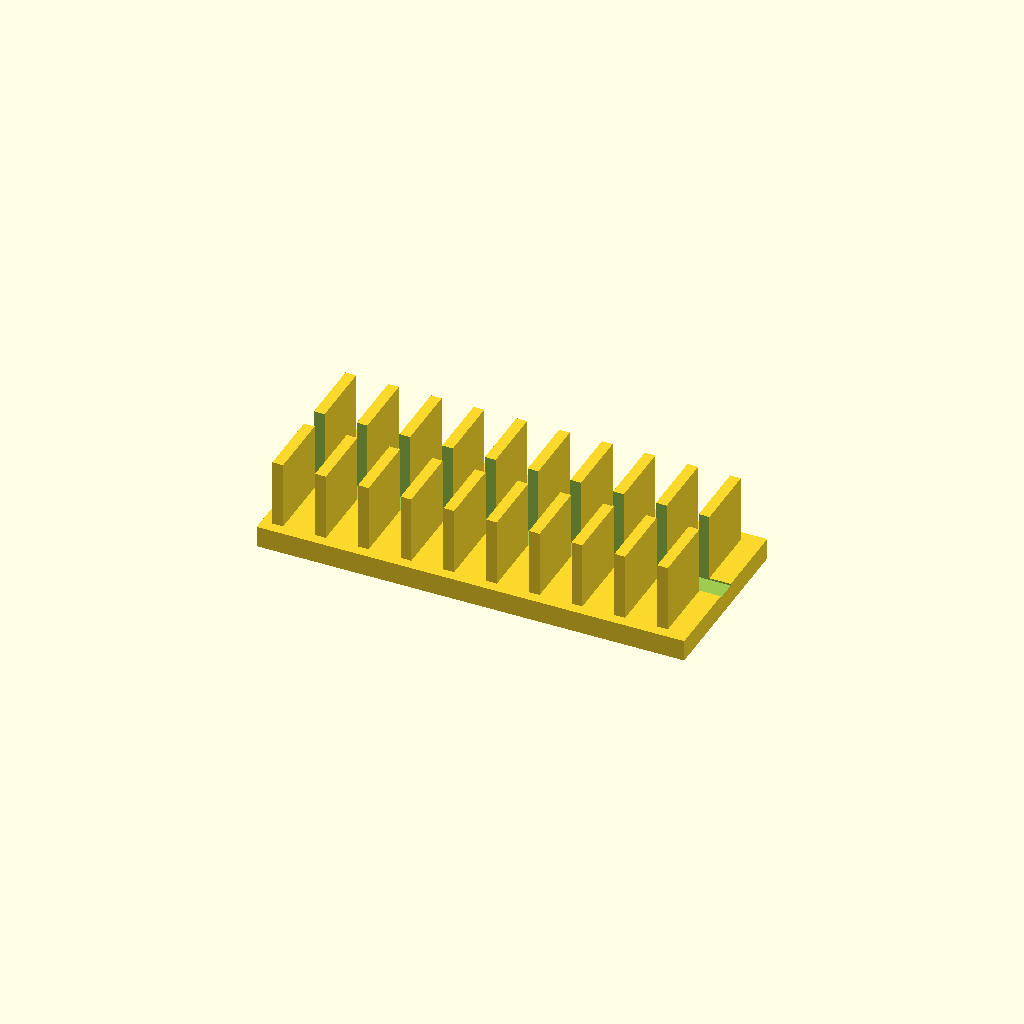
Cell 1: the model at its default parameters.
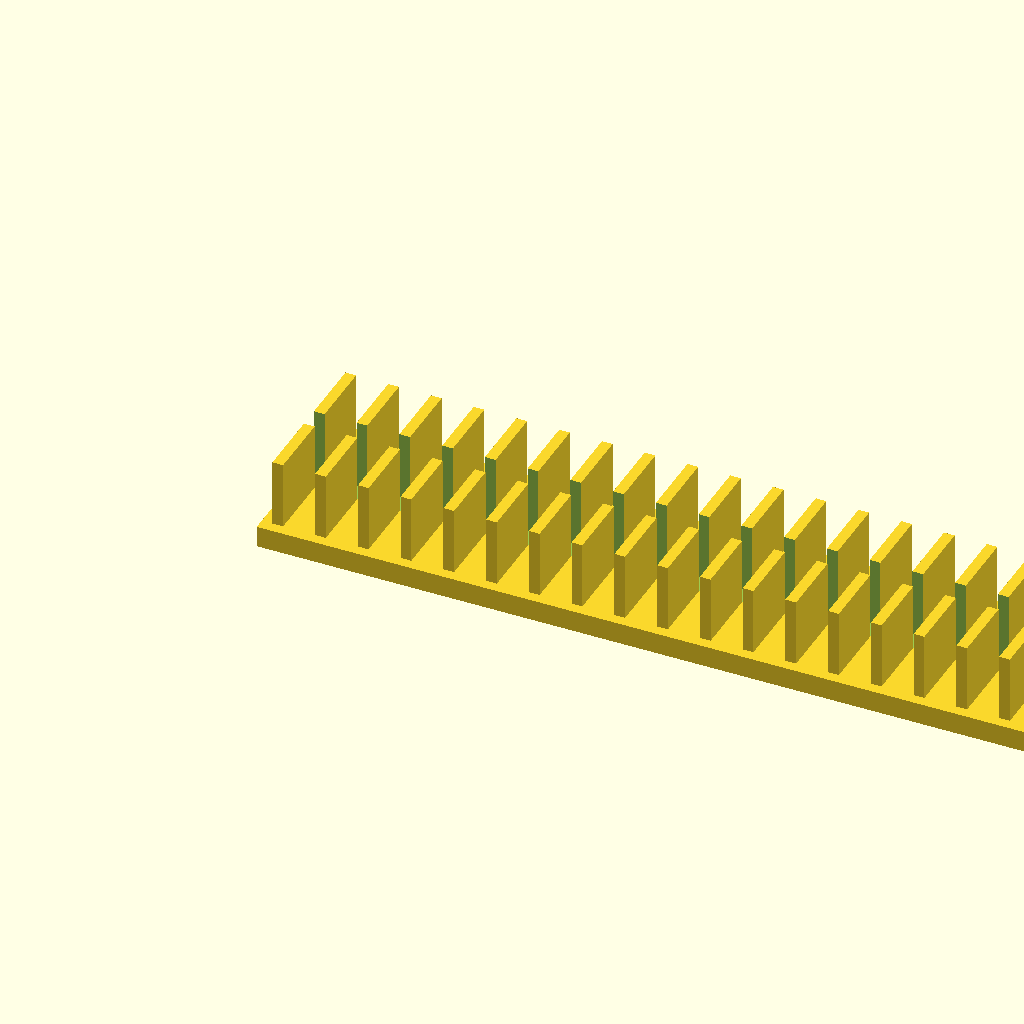
Cell 2: base_l = 240 (everything else at default).
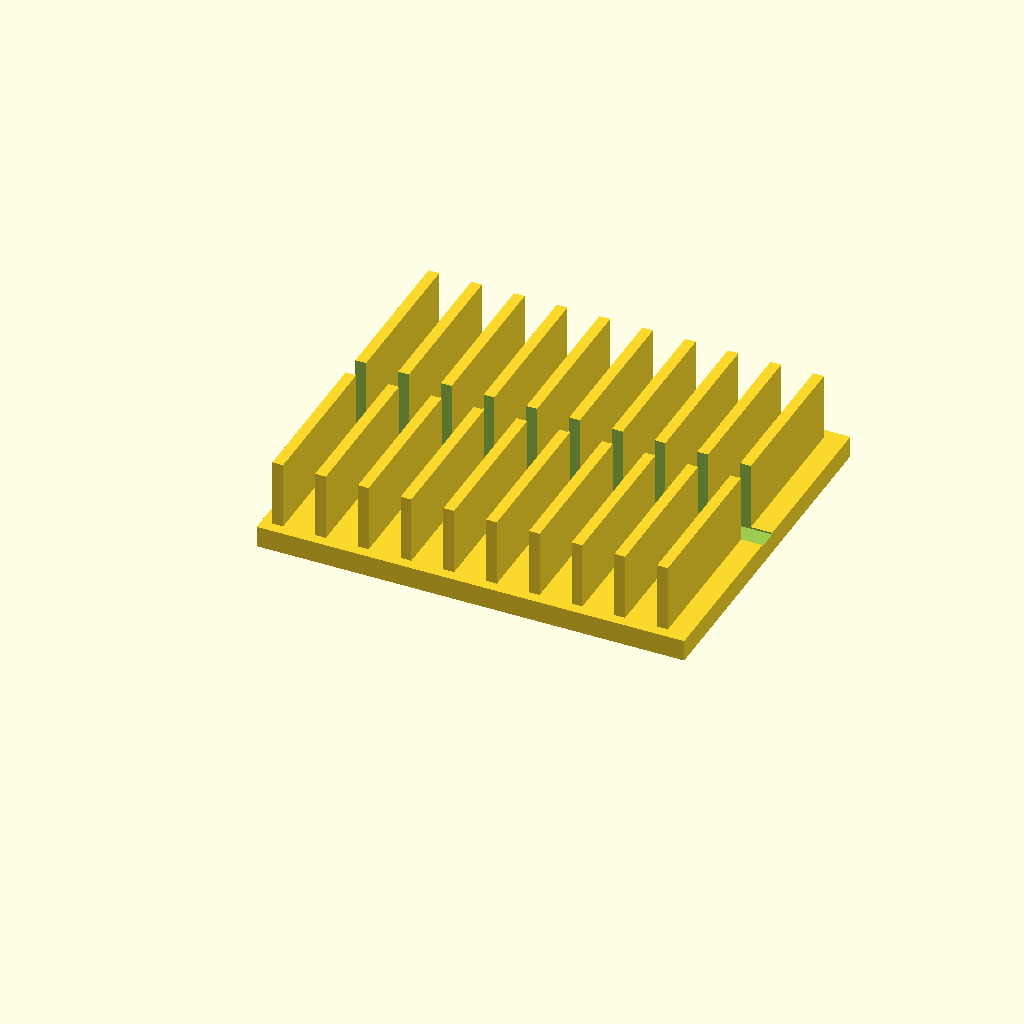
Cell 3: the same model with base_w = 100.
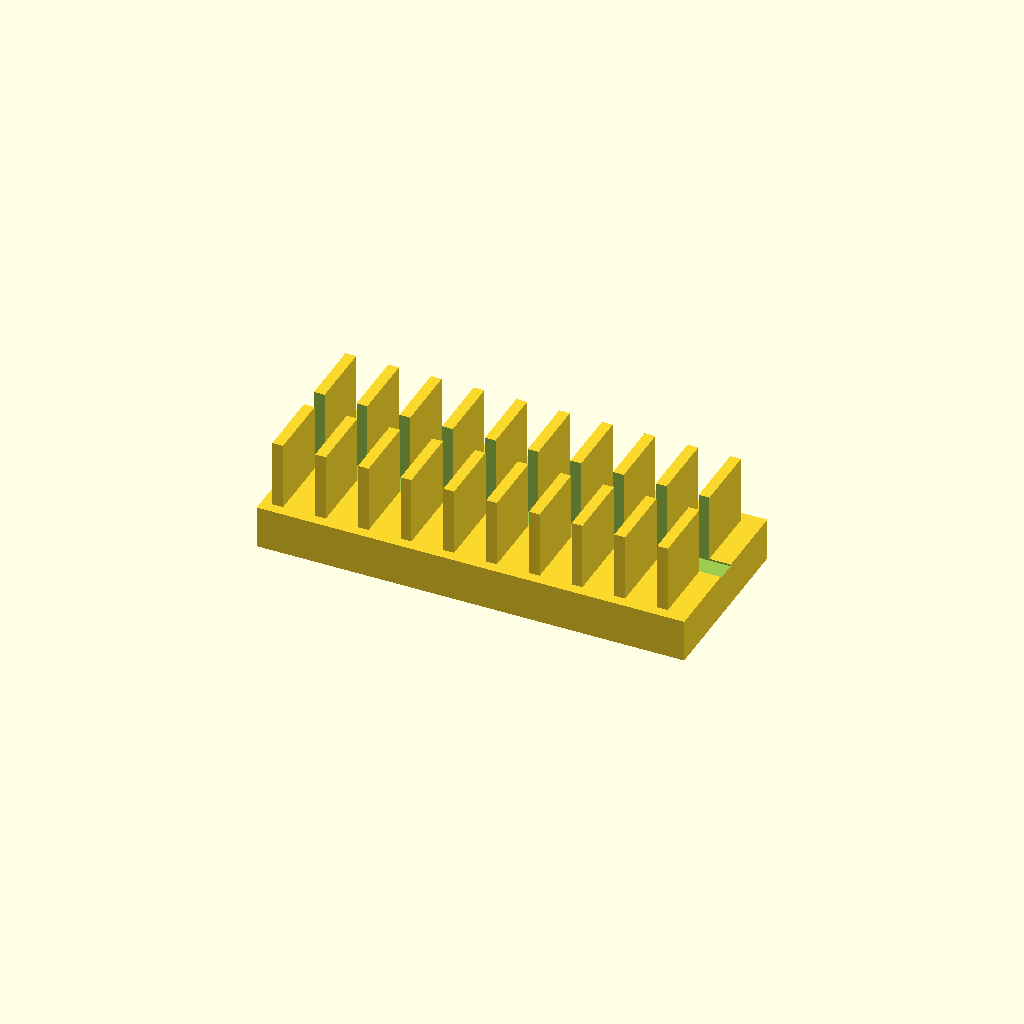
Cell 4: base_t = 12 (everything else at default).
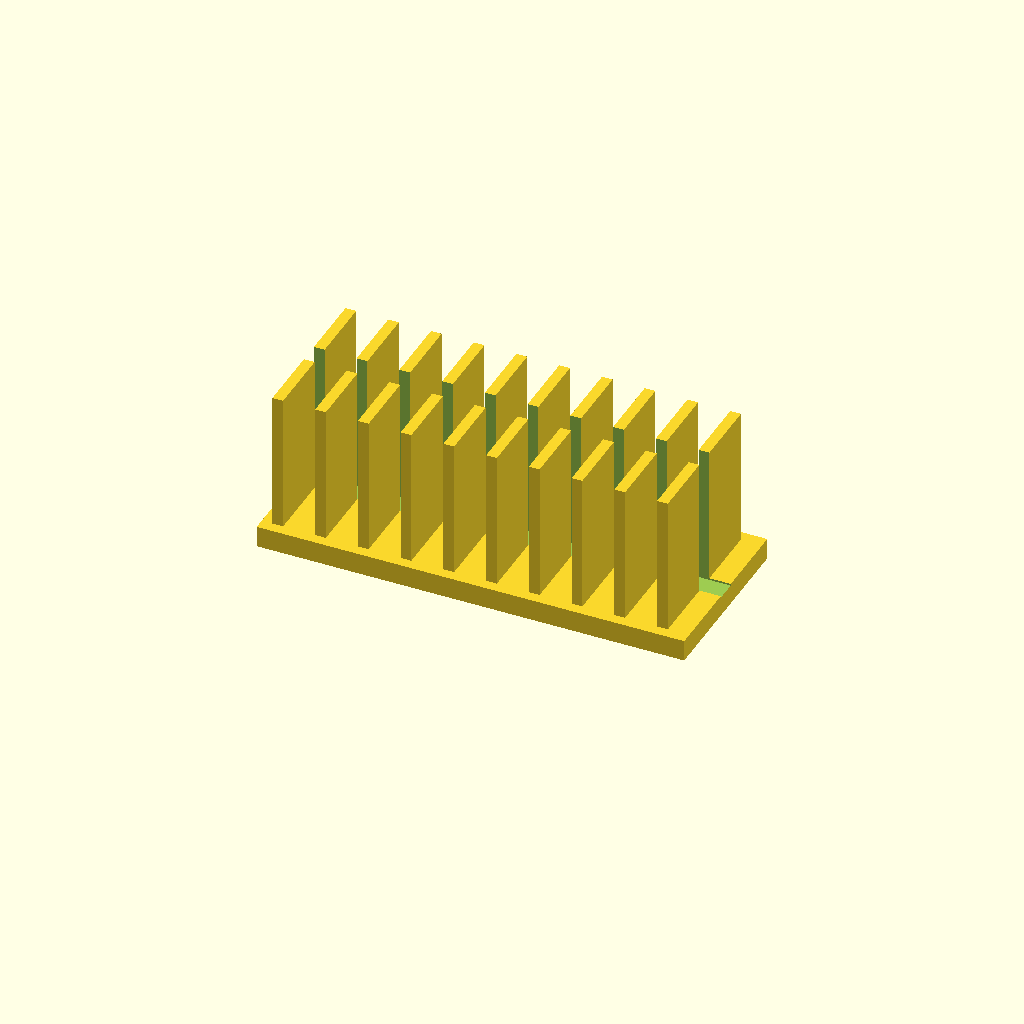
Cell 5 — fin_h set to 40, the other parameters unchanged.
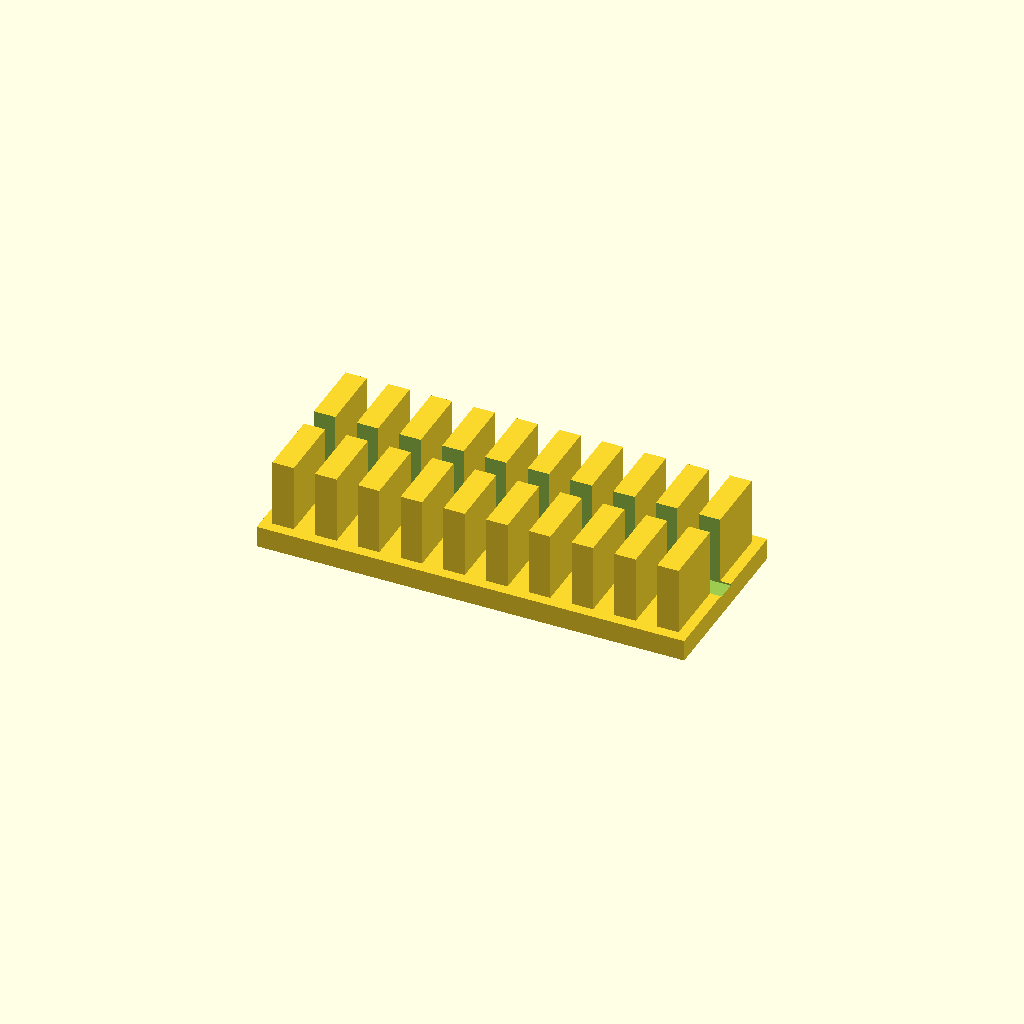
Cell 6: fin_t = 6 (everything else at default).
One fixed orthographic camera (rotation 55°, 0°, 25°; colour scheme Cornfield) for every cell.
Source of the model, optional_data/data/solid2/heatsink/part_0172.scad:
$fn = 32;

// ----------------------------------------------------------------------
// Heatsink: slotted fin block
// ----------------------------------------------------------------------

// --- parameters (mm) ---
base_l = 120;             // base length, X
base_w = 50;              // base width, Y
base_t = 6;               // base plate thickness
fin_h = 20;               // fin height above the base
fin_t = 3;                // fin thickness
edge = 3;                 // margin from the base ends
pitch = 12;               // fin pitch
slot_w = 6;               // central slot width, Y

n_fins = floor((base_l - 2 * edge - fin_t) / pitch) + 1;  // fin count
total_h = base_t + fin_h - 1;  // overall height

difference() {
union() {
  cube([base_l, base_w, base_t]);
  for (i = [0 : n_fins - 1])
    translate([edge + i * pitch, edge, base_t - 1])
      cube([fin_t, base_w - 2 * edge, fin_h]);
}
  translate([-1, base_w / 2 - slot_w / 2, base_t - 0.5])
    cube([base_l + 2, slot_w, fin_h + 2]);
}
Customizer parameters (derived from the source; name, type, default, range or options):
base_l: number, default 120
base_w: number, default 50
base_t: number, default 6
fin_h: number, default 20
fin_t: number, default 3
edge: number, default 3
pitch: number, default 12
slot_w: number, default 6
